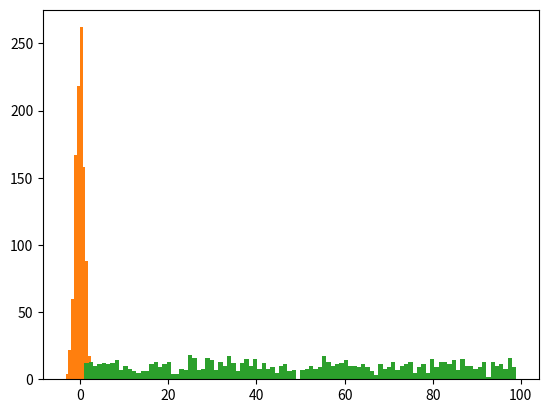

Generate this figure with matplotlib:
# rand 데이터 1000건 그래프
# randn 1000건 그래프
# randint(1,100, 10) 출력
# 1000그래프 간격 100


import  numpy as np
import matplotlib.pyplot as plt

rd = np.random.rand(1000)
plt.hist(rd)
plt.show()


rd1 = np.random.randn(1000)
plt.hist(rd1)
plt.show()

rd2 = np.random.randint(1,100,1000) # 1~100 ,10개
plt.hist(rd2, bins=100)
plt.show()
